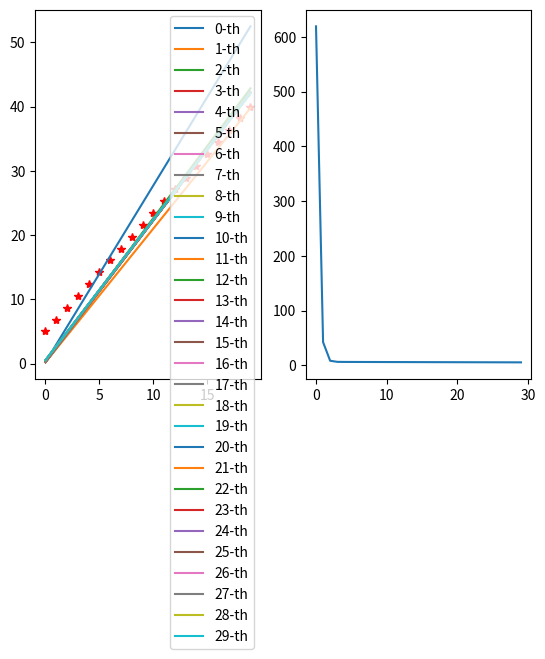

This figure's Python source:
# Linear Regression with SGD
# 2021-5-13
# TBSI, THU
# [redacted]

import numpy as np
from matplotlib import pyplot as plt


np.random.seed(2021)  # set the seed

m = 20  # dimension of data
# data = np.random.randint(1, 5, [1, m])
data = np.linspace(5, 40, num=m)
print('data:', data)

x = np.arange(m)
y = data

fig = plt.figure()
ax1 = fig.add_subplot(121)
ax1.plot(x, y, 'r*')

# two-dimensional
w = 0
b = 0
alpha = 0.01
y_head = np.zeros(m)

training_number = 30
cost = np.zeros(training_number)
# dw = 0
# db = 0
for num in range(training_number):
    J = 0
    dw = 0
    db = 0
    for i in range(m):
        J += (y_head[i] - y[i]) ** 2  # cost function
        dw += (w * x[i] + b - y[i]) * x[i]
        db += (w * x[i] + b - y[i])
    cost[num] = J / m
    dw = dw / m
    db = db / m

    w = w - alpha * dw
    b = b - alpha * db

    y_head = w * x + b
    ax1.plot(x, y_head, label='%s-th'%num)
    plt.legend()

ax2 = fig.add_subplot(122)
ax2.plot(np.arange(len(cost)), cost)

plt.show()
